Run: headless pygame with SDL's dummy video driver; simulated clock (each Clock.tick advances the game by its frame time, no real sleeping); random seed 0; keys injected as events and as key.get_pressed() state; no mouse input; restart key R tapped at the start of phases 3 and 4.
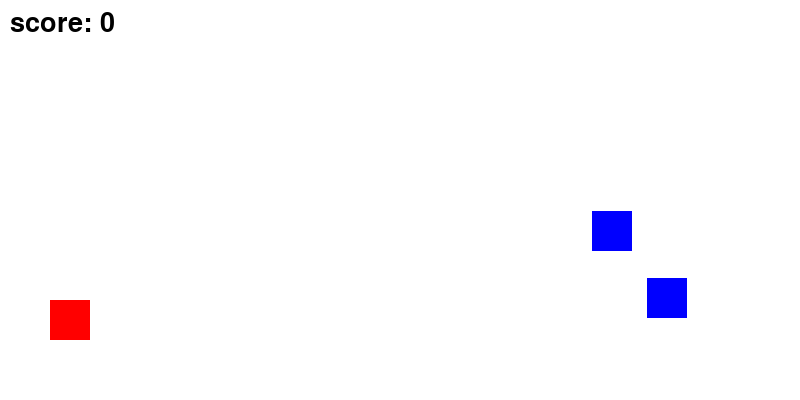
Frame 1 of 4 · flips 1–60 · no input
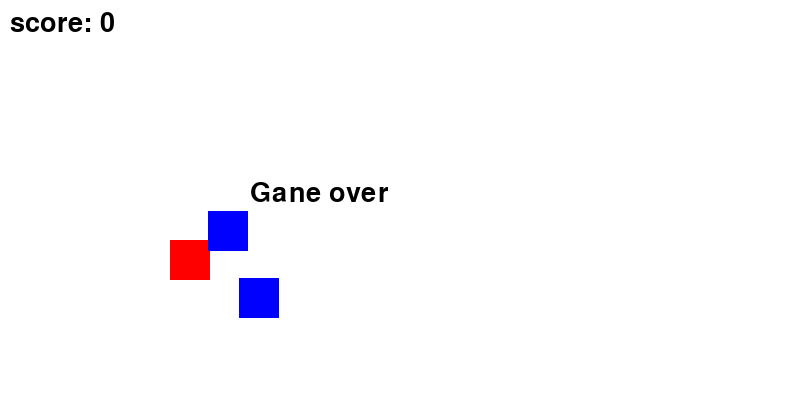
Frame 2 of 4 · flips 61–180 · tapped SPACE, RETURN · held RIGHT (→), D
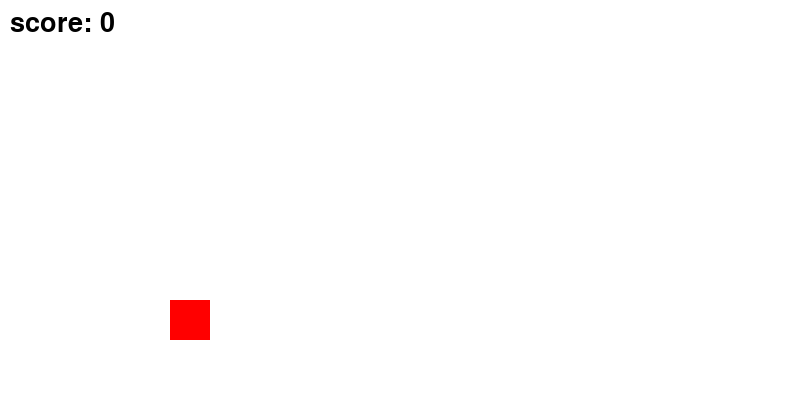
Frame 3 of 4 · flips 181–300 · tapped R · held DOWN (↓), S
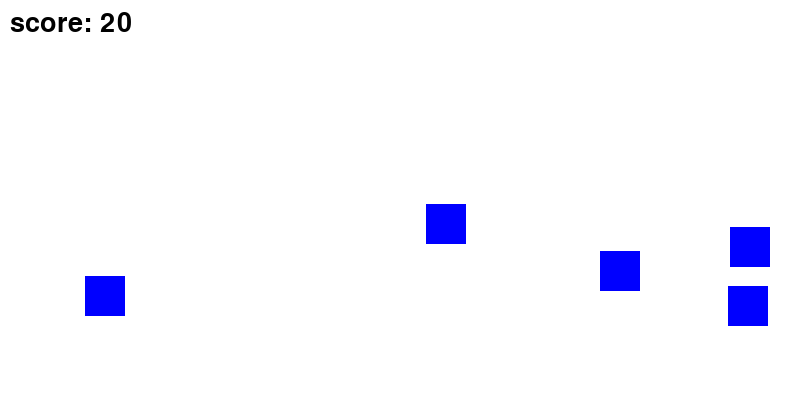
Frame 4 of 4 · flips 301–420 · tapped R · held LEFT (←), A, UP (↑), W

The pygame program that drew these frames:

import pygame 
import random

pygame.init()

screen = pygame.display.set_mode((800, 400))
pygame.display.set_caption("레트로 게임")

WHITE = (255, 255, 255)
RED = (255, 0, 0)
Blue  = (0, 0, 255)
BLACK = (0, 0, 0)

game_font = pygame.font.SysFont(None, 40)
class Enemy:
    def __init__(self):
        self.x = 800
        self.y = random.randint(200, 300)
        self.speed = random.randint(10, 20)
        self.rect = pygame.Rect(self.x, self.y, 40, 40)

    def move(self):
        self.x -= self.speed
        self.rect.x = self.x

player_x = 50
player_y = 300
y_change = 0
jump_count = 0
score = 0

enemies = []

game_over = False
running = True
while running:
    for event in pygame.event.get():
        if event.type == pygame.QUIT:
            running = False

        if event.type == pygame.KEYDOWN:
            if game_over:
                if event.key == pygame.K_r:
                    game_over = False
                    score = 0
                    enemies.clear()
                    player_y = 300
            elif event.key == pygame.K_SPACE:
                if jump_count < 2:
                    y_change = -15
                    jump_count += 1
    if not game_over:
        keys = pygame.key.get_pressed()

        if keys[pygame.K_LEFT]:
            player_x -= 5
        
        if keys[pygame.K_RIGHT]:
            player_x += 5

        y_change += 1

        player_y += y_change

        if player_y > 300:
            player_y = 300
            y_change = 0
            jump_count = 0

        player_rect = pygame.Rect(player_x, player_y, 40, 40)

        if random.randint(1, 50) == 1:
            new_enemy = Enemy()
            enemies.append(new_enemy)

        for enemy in enemies:
            enemy.move()

            if player_rect.colliderect(enemy.rect):
                game_over = True

            if enemy.x < -40:
                enemies.remove(enemy)
                score += 10    
                pass

    screen.fill(WHITE)
    
    if not game_over:
        pygame.draw.rect(screen, RED, player_rect)
        for enemy in enemies:
            pygame.draw.rect(screen, Blue,enemy.rect)
    else:
        text = game_font.render("Gane over", True, BLACK)
        screen.blit(text,(250, 180))

    pygame.draw.rect(screen, RED, [player_x,player_y, 40, 40])

    for enemy in enemies:
        pygame.draw.rect(screen, Blue, enemy.rect)

    score_image = game_font.render(f'score: {score}', True, BLACK)

    screen.blit(score_image, (10, 10))

    pygame.display.flip()

    pygame.time.Clock().tick(60)

pygame.quit()
